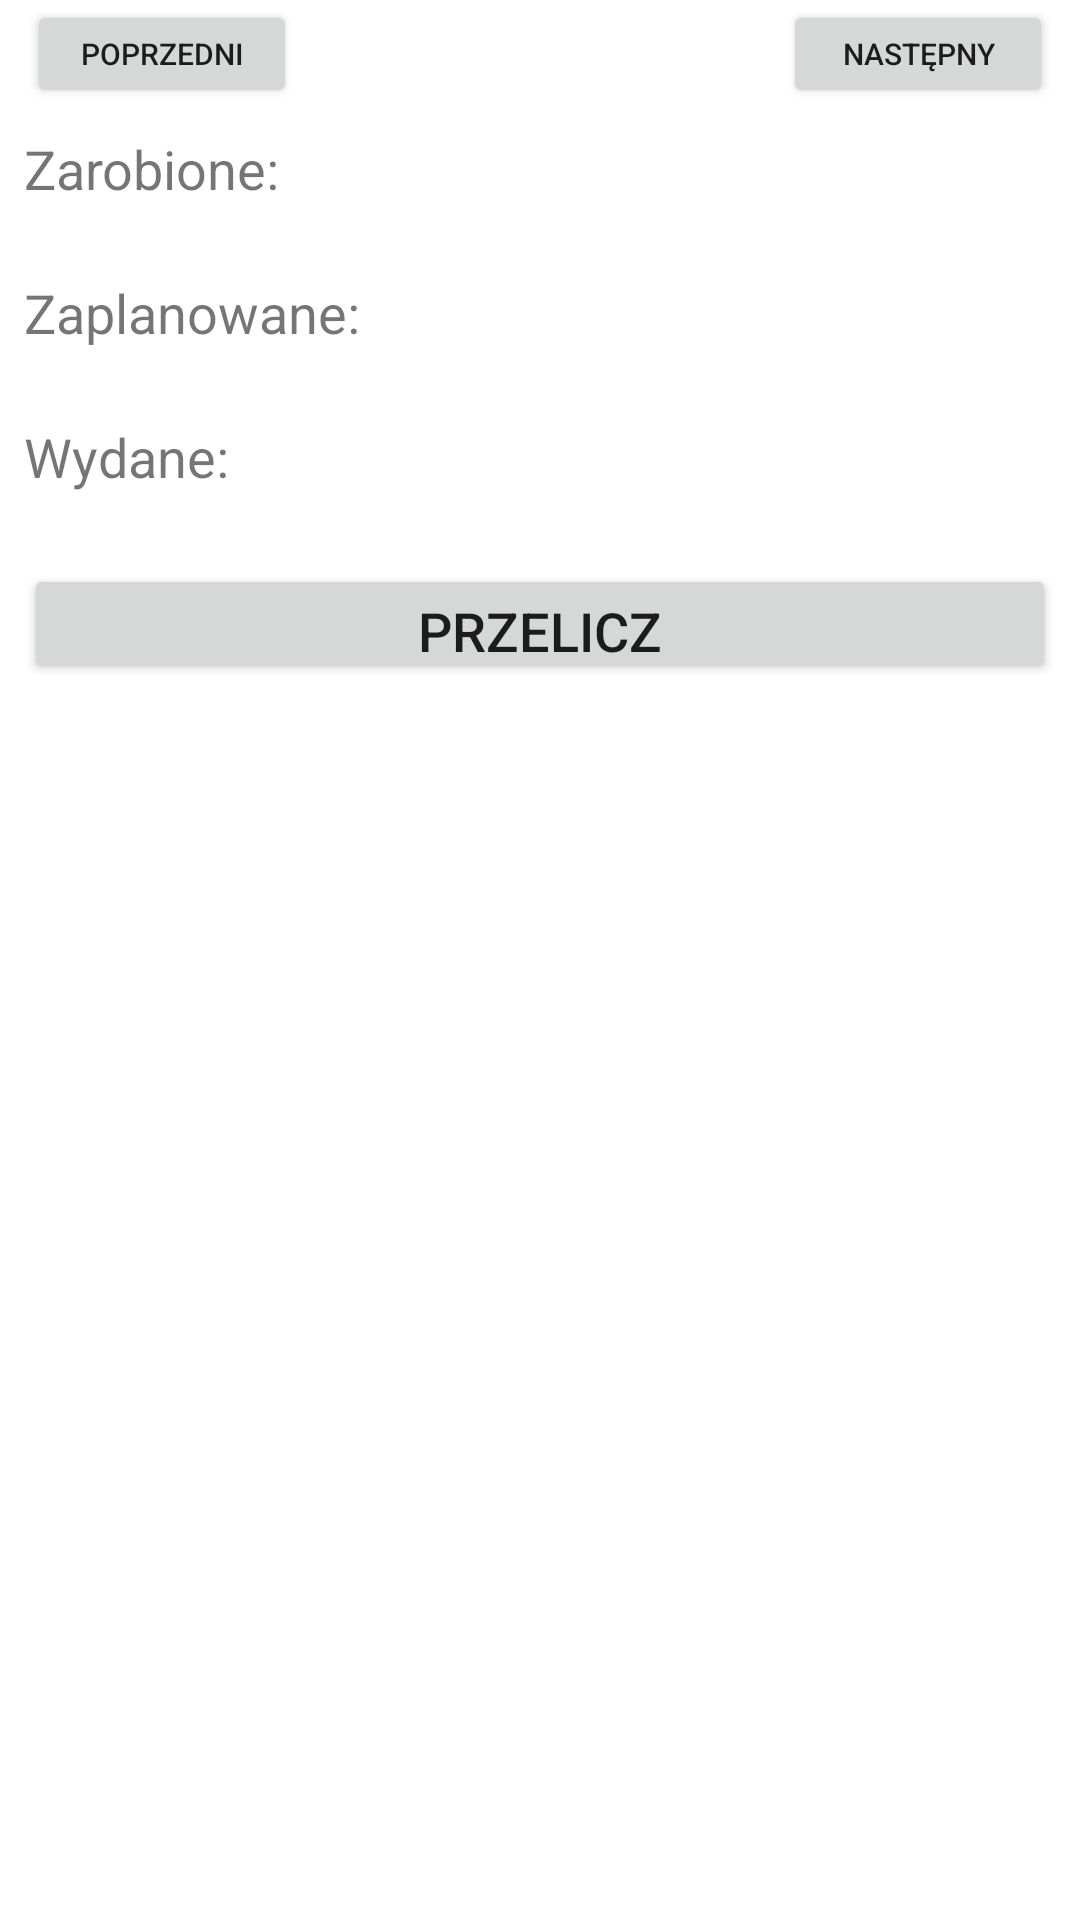

Produce the Android XML layout that renders to this screen, including the resource entries it uses.
<!-- AndroidManifest.xml: application theme Theme.InternetApi -->
<!-- res/layout/activity_budget.xml -->
<?xml version="1.0" encoding="utf-8"?>
<androidx.constraintlayout.widget.ConstraintLayout xmlns:android="http://schemas.android.com/apk/res/android"
    xmlns:app="http://schemas.android.com/apk/res-auto"
    xmlns:tools="http://schemas.android.com/tools"
    android:layout_width="match_parent"
    android:layout_height="match_parent"
    tools:context=".ui.BudgetActivity">

    <include
        android:id="@+id/monthManipulator"
        layout="@layout/month_manipulator"
        android:layout_width="match_parent"
        android:layout_height="36dp"
        app:layout_constraintEnd_toEndOf="parent"
        app:layout_constraintStart_toStartOf="parent"
        app:layout_constraintTop_toTopOf="parent" />

    <LinearLayout
        android:id="@+id/totalEarned"
        android:layout_width="match_parent"
        android:layout_height="40dp"
        android:layout_marginStart="8dp"
        android:layout_marginTop="8dp"
        android:layout_marginEnd="8dp"
        android:orientation="horizontal"
        app:layout_constraintBottom_toTopOf="@+id/totalPlaned"
        app:layout_constraintEnd_toEndOf="parent"
        app:layout_constraintStart_toStartOf="parent"
        app:layout_constraintTop_toBottomOf="@id/monthManipulator">

        <TextView
            android:layout_width="0dp"
            android:layout_height="match_parent"
            android:layout_weight="1"
            android:text="@string/money_earned"
            android:textSize="18sp" />

        <TextView
            android:id="@+id/totalEarnedValue"
            android:layout_width="0dp"
            android:layout_height="match_parent"
            android:layout_weight="1"
            android:textSize="18sp" />
    </LinearLayout>

    <LinearLayout
        android:id="@+id/totalPlaned"
        android:layout_width="match_parent"
        android:layout_height="40dp"
        android:layout_marginStart="8dp"
        android:layout_marginTop="8dp"
        android:layout_marginEnd="8dp"
        android:orientation="horizontal"
        app:layout_constraintBottom_toTopOf="@+id/totalSpend"
        app:layout_constraintEnd_toEndOf="parent"
        app:layout_constraintStart_toStartOf="parent"
        app:layout_constraintTop_toBottomOf="@id/totalEarned">

        <TextView
            android:layout_width="0dp"
            android:layout_height="match_parent"
            android:layout_weight="1"
            android:text="@string/money_planned"
            android:textSize="18sp" />

        <TextView
            android:id="@+id/totalPlanedValue"
            android:layout_width="0dp"
            android:layout_height="match_parent"
            android:layout_weight="1"
            android:textSize="18sp" />
    </LinearLayout>

    <LinearLayout
        android:id="@+id/totalSpend"
        android:layout_width="match_parent"
        android:layout_height="40dp"
        android:layout_marginStart="8dp"
        android:layout_marginTop="8dp"
        android:layout_marginEnd="8dp"
        android:layout_weight="1"
        android:orientation="horizontal"
        app:layout_constraintEnd_toEndOf="parent"
        app:layout_constraintStart_toStartOf="parent"
        app:layout_constraintTop_toBottomOf="@+id/totalPlaned"
        app:layout_goneMarginEnd="8dp">

        <TextView
            android:layout_width="0dp"
            android:layout_height="match_parent"
            android:layout_weight="0.5"
            android:text="@string/money_spend"
            android:textSize="18sp" />

        <TextView
            android:id="@+id/totalSpendValue"
            android:layout_width="0dp"
            android:layout_height="match_parent"
            android:layout_weight="0.5"
            android:textSize="18sp" />
    </LinearLayout>


    <Button
        android:id="@+id/recalculate"
        android:layout_width="match_parent"
        android:layout_height="40dp"
        android:layout_marginStart="8dp"
        android:layout_marginTop="8dp"
        android:layout_marginEnd="8dp"
        android:text="@string/recalculate"
        android:textSize="18sp"
        app:layout_constraintEnd_toEndOf="parent"
        app:layout_constraintStart_toStartOf="parent"
        app:layout_constraintTop_toBottomOf="@+id/totalSpend" />

    <androidx.recyclerview.widget.RecyclerView
        android:id="@+id/rvBudgets"
        android:layout_width="match_parent"
        android:layout_height="0dp"
        android:layout_marginTop="8dp"
        app:layout_constraintBottom_toBottomOf="parent"
        app:layout_constraintHorizontal_bias="0.0"
        app:layout_constraintLeft_toLeftOf="parent"
        app:layout_constraintRight_toRightOf="parent"
        app:layout_constraintTop_toBottomOf="@+id/recalculate" />

</androidx.constraintlayout.widget.ConstraintLayout>
<!-- res/layout/month_manipulator.xml (included above) -->
<?xml version="1.0" encoding="utf-8"?>
<androidx.constraintlayout.widget.ConstraintLayout xmlns:android="http://schemas.android.com/apk/res/android"
    xmlns:app="http://schemas.android.com/apk/res-auto"
    xmlns:tools="http://schemas.android.com/tools"
    android:layout_width="match_parent"
    android:layout_height="match_parent">

    <androidx.constraintlayout.widget.ConstraintLayout
        android:id="@+id/monthManipulator"
        android:layout_width="match_parent"
        android:layout_height="36dp"
        app:layout_constraintEnd_toEndOf="parent"
        app:layout_constraintStart_toStartOf="parent"
        app:layout_constraintTop_toTopOf="parent">

        <Button
            android:id="@+id/previous"
            android:layout_height="wrap_content"
            android:layout_width="0dp"
            android:layout_marginStart="8dp"
            android:text="@string/previous_month"
            android:textSize="10dp"
            app:layout_constraintBottom_toBottomOf="parent"
            app:layout_constraintEnd_toStartOf="@id/date"
            app:layout_constraintStart_toStartOf="parent"
            app:layout_constraintTop_toTopOf="parent"
            app:layout_constraintWidth_percent="0.25" />

        <TextView
            android:id="@+id/date"
            android:layout_width="0dp"
            android:layout_height="wrap_content"
            android:layout_marginStart="8dp"
            android:textAlignment="center"
            android:textSize="18sp"
            app:layout_constraintBottom_toBottomOf="parent"
            app:layout_constraintEnd_toStartOf="@id/next"
            app:layout_constraintStart_toEndOf="@+id/previous"
            app:layout_constraintTop_toTopOf="parent"
            app:layout_constraintWidth_percent="0.40" />

        <Button
            android:id="@+id/next"
            android:layout_height="wrap_content"
            android:layout_width="0dp"
            android:layout_marginStart="8dp"
            android:layout_marginEnd="8dp"
            android:text="@string/next_month"
            android:textSize="10dp"
            app:layout_constraintBottom_toBottomOf="parent"
            app:layout_constraintEnd_toEndOf="parent"
            app:layout_constraintStart_toEndOf="@+id/date"
            app:layout_constraintTop_toTopOf="parent"
            app:layout_constraintWidth_percent="0.25" />
    </androidx.constraintlayout.widget.ConstraintLayout>

</androidx.constraintlayout.widget.ConstraintLayout>
<!-- resources referenced by this layout -->
<resources>
  <string name="money_earned">Zarobione:</string>
  <string name="money_planned">Zaplanowane:</string>
  <string name="money_spend">Wydane:</string>
  <string name="next_month">Następny</string>
  <string name="previous_month">Poprzedni</string>
  <string name="recalculate">Przelicz</string>
  <style name="Theme.InternetApi" parent="Theme.MaterialComponents.DayNight.DarkActionBar">
          
          <item name="colorPrimary">@color/purple_500</item>
          <item name="colorPrimaryVariant">@color/purple_700</item>
          <item name="colorOnPrimary">@color/white</item>
          
          <item name="colorSecondary">@color/teal_200</item>
          <item name="colorSecondaryVariant">@color/teal_700</item>
          <item name="colorOnSecondary">@color/black</item>
          
          <item name="android:statusBarColor" tools:targetApi="l">?attr/colorPrimaryVariant</item>
          
      </style>
  <!-- not gathered from this repository: default colours our renderer supplied (Android Studio template values) -->
  <color name="purple_500">#FF6200EE</color>
  <color name="purple_700">#FF3700B3</color>
  <color name="teal_200">#FF03DAC5</color>
  <color name="teal_700">#FF018786</color>
  <color name="black">#FF000000</color>
  <color name="white">#FFFFFFFF</color>
</resources>
